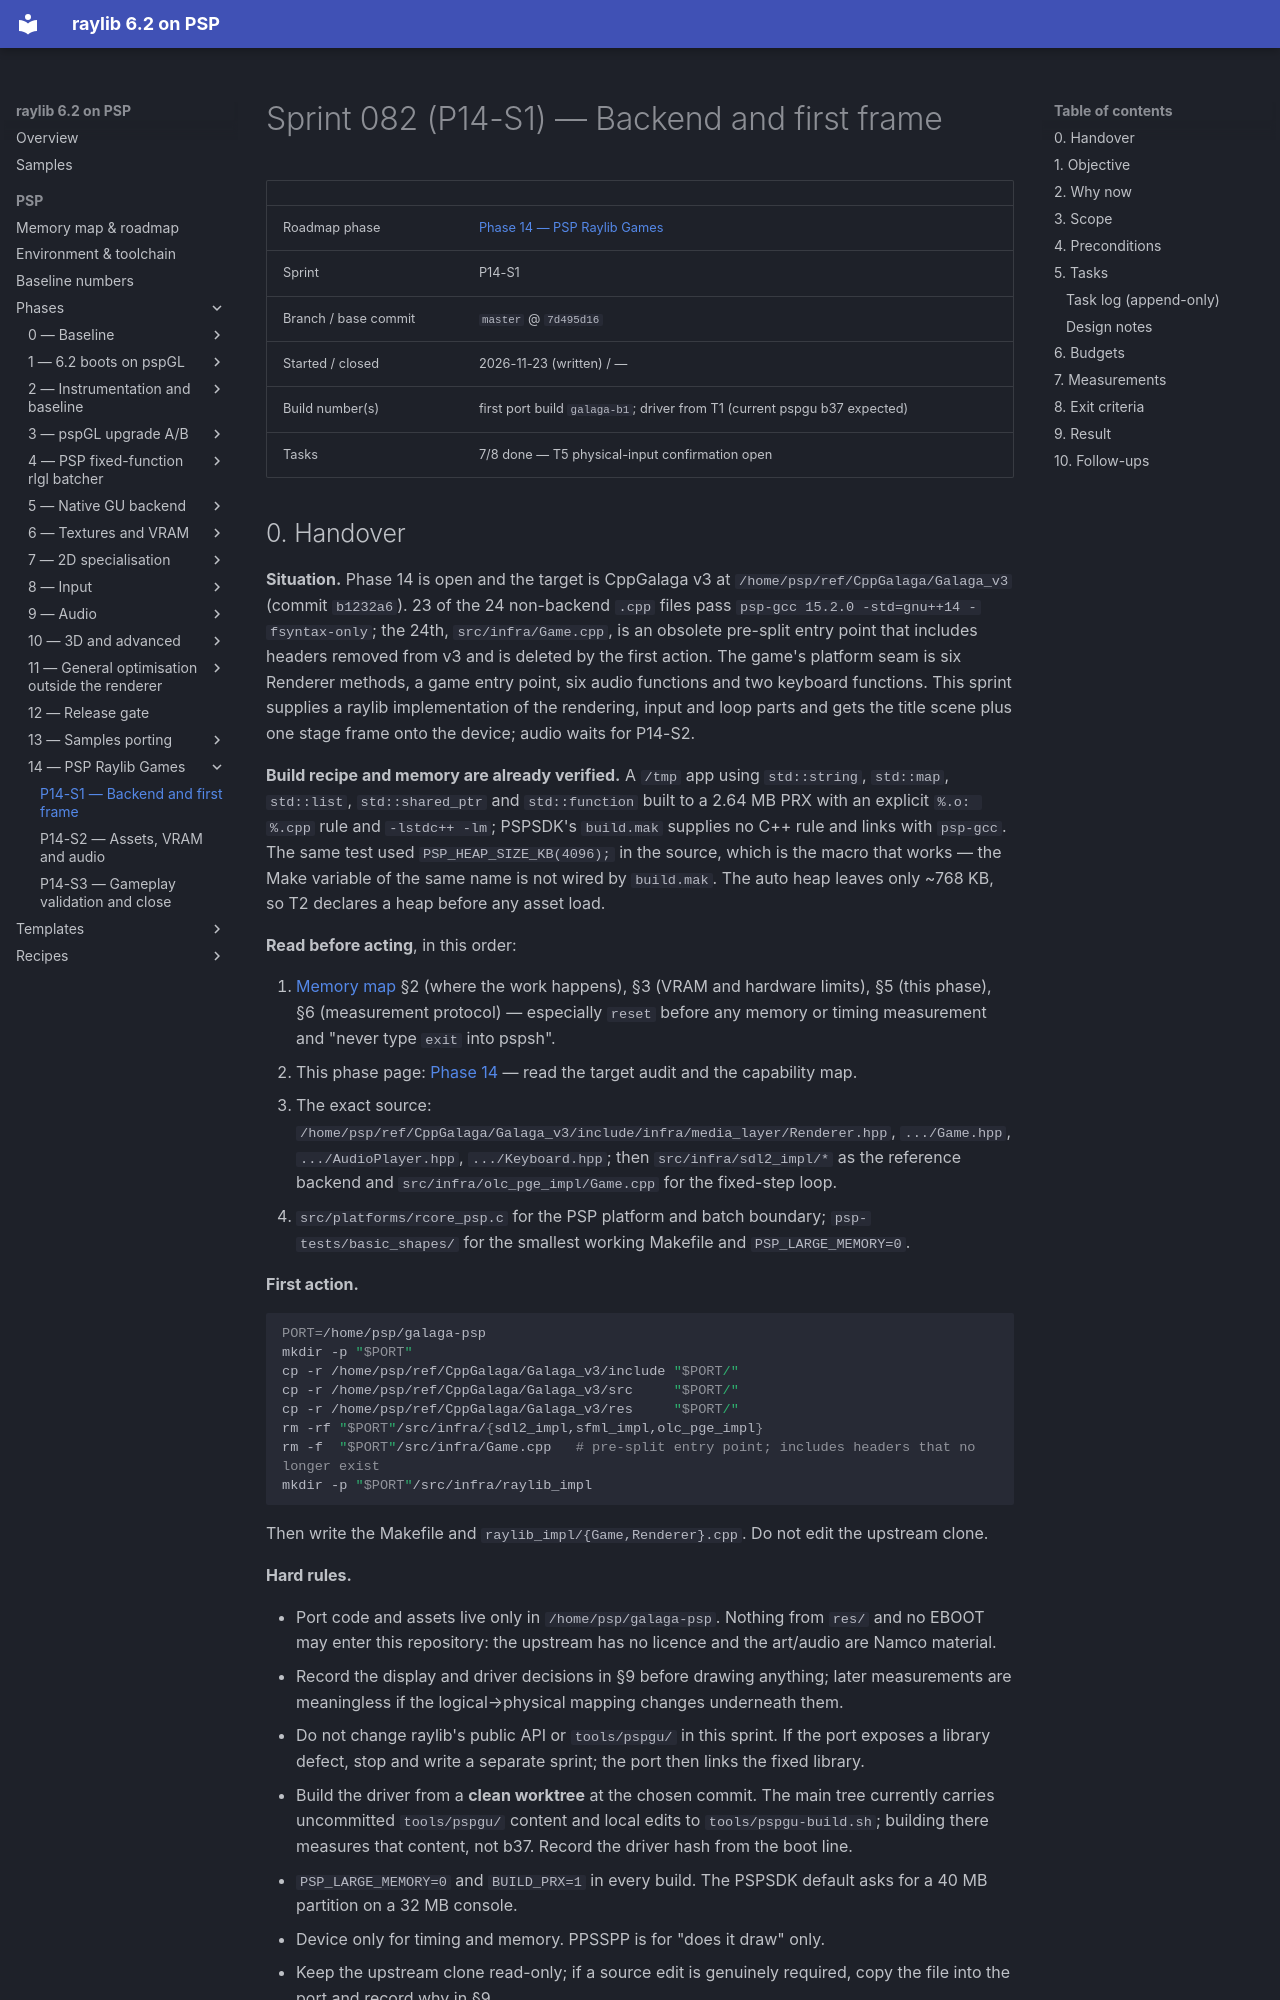

repository: nikmes/raylib · page: psp/sprints/082-phase14-backend-and-first-frame/index.html · generator: mkdocs

# Sprint 082 (P14-S1) — Backend and first frame

| | |
|---|---|
| Roadmap phase | [Phase 14 — PSP Raylib Games](../phases/14-raylib-games/index.md) |
| Sprint | P14-S1 |
| Branch / base commit | `master` @ `7d495d16` |
| Started / closed | 2026-11-23 (written) / — |
| Build number(s) | first port build `galaga-b1`; driver from T1 (current pspgu b37 expected) |
| Tasks | 7/8 done — T5 physical-input confirmation open |
